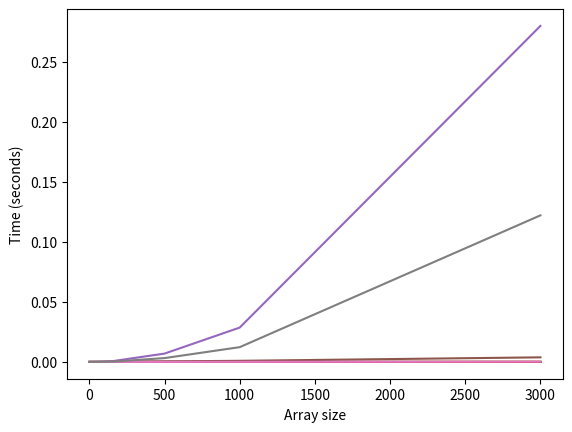

This figure's Python source:
# [redacted]
#show the runtime efficiency of different sorting method and operations
#there are read, serach, insert, and three sorting method, which is
#bubble, insertion, selection and mergesort
#count their run time 10 times and take the average speed
#Put all the time in to a table to compare
#with a graph show clearly the differece between the sorting method and operations.
import time
from random import randint
import matplotlib.pyplot as plt


def countDigit(n):
    count = 0
    while n != 0:
        n //= 10
        count+= 1
    return count
def generateUnstoredArray(num): # generate a num of size random Unstored array
    list = []
    for i in range(num):
        list.append(randint(0, 100))
    return list
def serach10(list): # search for 10 in the array
    index = []
    count = 0
    for i in list:
        if i == 10:
            index.append(count)
        count += 1
    if len(index) == 0:
        return -1
    return index
#insert the element at the first place
def insertw(num, list):
    list.insert(0, num)
    return list
def findMiddle(list):
    if len(list) % 2 == 0:
        return (list[int(len(list)/2)], list[int(len(list)/2+1)])

    else:
        return list[int(len(list)/2)]
#delele the second element
def dele2(list):
   list.pop(1)
   return list
def bubblesort(array): #O(n^2)
    n = len(array)
    for i in range(n):
        for j in range(0, n - i - 1):
            if array[j] > array[j + 1]:
                array[j], array[j + 1] = array[j + 1], array[j]
    return array
def insertionSort(array): #O    (n^2)
    for i in range(1,len(array)):
        pos = i
        temp = array[i]
        while (pos > 0) & (array[pos-1] > temp):
            array[pos] = array[pos -1]
            pos = pos - 1
        array[pos] = temp
    return array
def seletionSort(array):#   O(n^2)
    for i in range(len(array)):
        min_idx = i
        for j in range(i + 1, len(array)):
            if array[min_idx] > array[j]:
                min_idx = j
        array[i], array[min_idx] = array[min_idx], array[i]
    return array
def mergeSort(array):#  O(n log(n)
    if len(array) > 1:
        mid = len(array) // 2
        L = array[:mid]
        R = array[mid:]
        mergeSort(L)
        mergeSort(R)
        i = j = k = 0
        while i < len(L) and j < len(R):
            if L[i] < R[j]:
                array[k] = L[i]
                i += 1
            else:
                array[k] = R[j]
                j += 1
            k += 1
        while i < len(L):
            array[k] = L[i]
            i += 1
            k += 1
        while j < len(R):
            array[k] = R[j]
            j += 1
            k += 1
        return array
def outputExample(array):
    print("Unsorted Array: ", array)
    print("Middle: ", findMiddle(array))
    print("Serach for 10: ", serach10(array))
    print("Insert 230 1st : ", insertw(230, array))
    print("Deletes second: ", dele2(array))
    print("Sorted n^2: ", bubblesort(array))
    print("Sorted < n^2: ", mergeSort(array))
    print("insertionSort: ", insertionSort(array))
    print("seletionSort: ", seletionSort(array))

#time the runtime 10 times and take the average
def timing(arraysize):
    timearray = [0,0,0,0,0,0,0,0]
    for i in range(10):
        array = generateUnstoredArray(arraysize)
        #generate samesize random array 10 times
        start = time.time()
        findMiddle(array)
        end = time.time()
        timearray[0] = end - start + timearray[0]

        start = time.time()
        serach10(array)
        end = time.time()
        timearray[1] = end - start + timearray[1]

        start = time.time()
        insertw(230, array)
        end = time.time()
        timearray[2] = end - start + timearray[2]

        start = time.time()
        dele2(array)
        end = time.time()
        timearray[3] = end - start + timearray[3]

        start = time.time()
        bubblesort(array)
        end = time.time()
        timearray[4] = end - start + timearray[4]

        start = time.time()
        mergeSort(array)
        end = time.time()
        timearray[5] = end - start + timearray[5]

        start = time.time()
        insertionSort(array)
        end = time.time()
        timearray[6] = end - start + timearray[6]

        start = time.time()
        seletionSort(array)
        end = time.time()
        timearray[7] = end - start + timearray[7]
    output =[]
    for i in timearray:
        output.append(i/10) #/10 to get the average
    return output
#return the a row of one array timing
def finaltimetable(arraysize): # arange the table
    print('    n       read          search        Insert        Delete        bubble sort   <n^2 sort     insertionSort seletionSort')
    timeOfEachArraySize = []
    for i in arraysize:
        timelist = timing(i)
        timeOfEachArraySize.append(timelist)
        print((countDigit(arraysize[-1])-countDigit(i))*" ",i, end='       ')
        for i in timelist:
            print("{:.2e}".format(i), end="      ")
        print("\n")
    return timeOfEachArraySize
def ploting(times, arraysize): #plot the time verse zrray size
    ccount = 0
    for i in range(len(times[1])):
        runtime = []
        for i in range(len(arraysize)):
            runtime.append(times[i][ccount])
        plt.plot(arraysize, runtime)
        ccount += 1
    plt.xlabel('Array size')
    plt.ylabel('Time (seconds)')
    plt.title('')
    plt.show()

def main():
    start = time.time()
    arrays = generateUnstoredArray(5)
    outputExample(arrays)
    arraysize = [1,10,20,40,80,160,500,1000,3000]#,4500,6000,10000,20000,50000]
    times = finaltimetable(arraysize)
    end = time.time()
    print("Total runtime: ", ((round((end - start)/60, 4))), " min")
    ploting(times, arraysize)

main()
